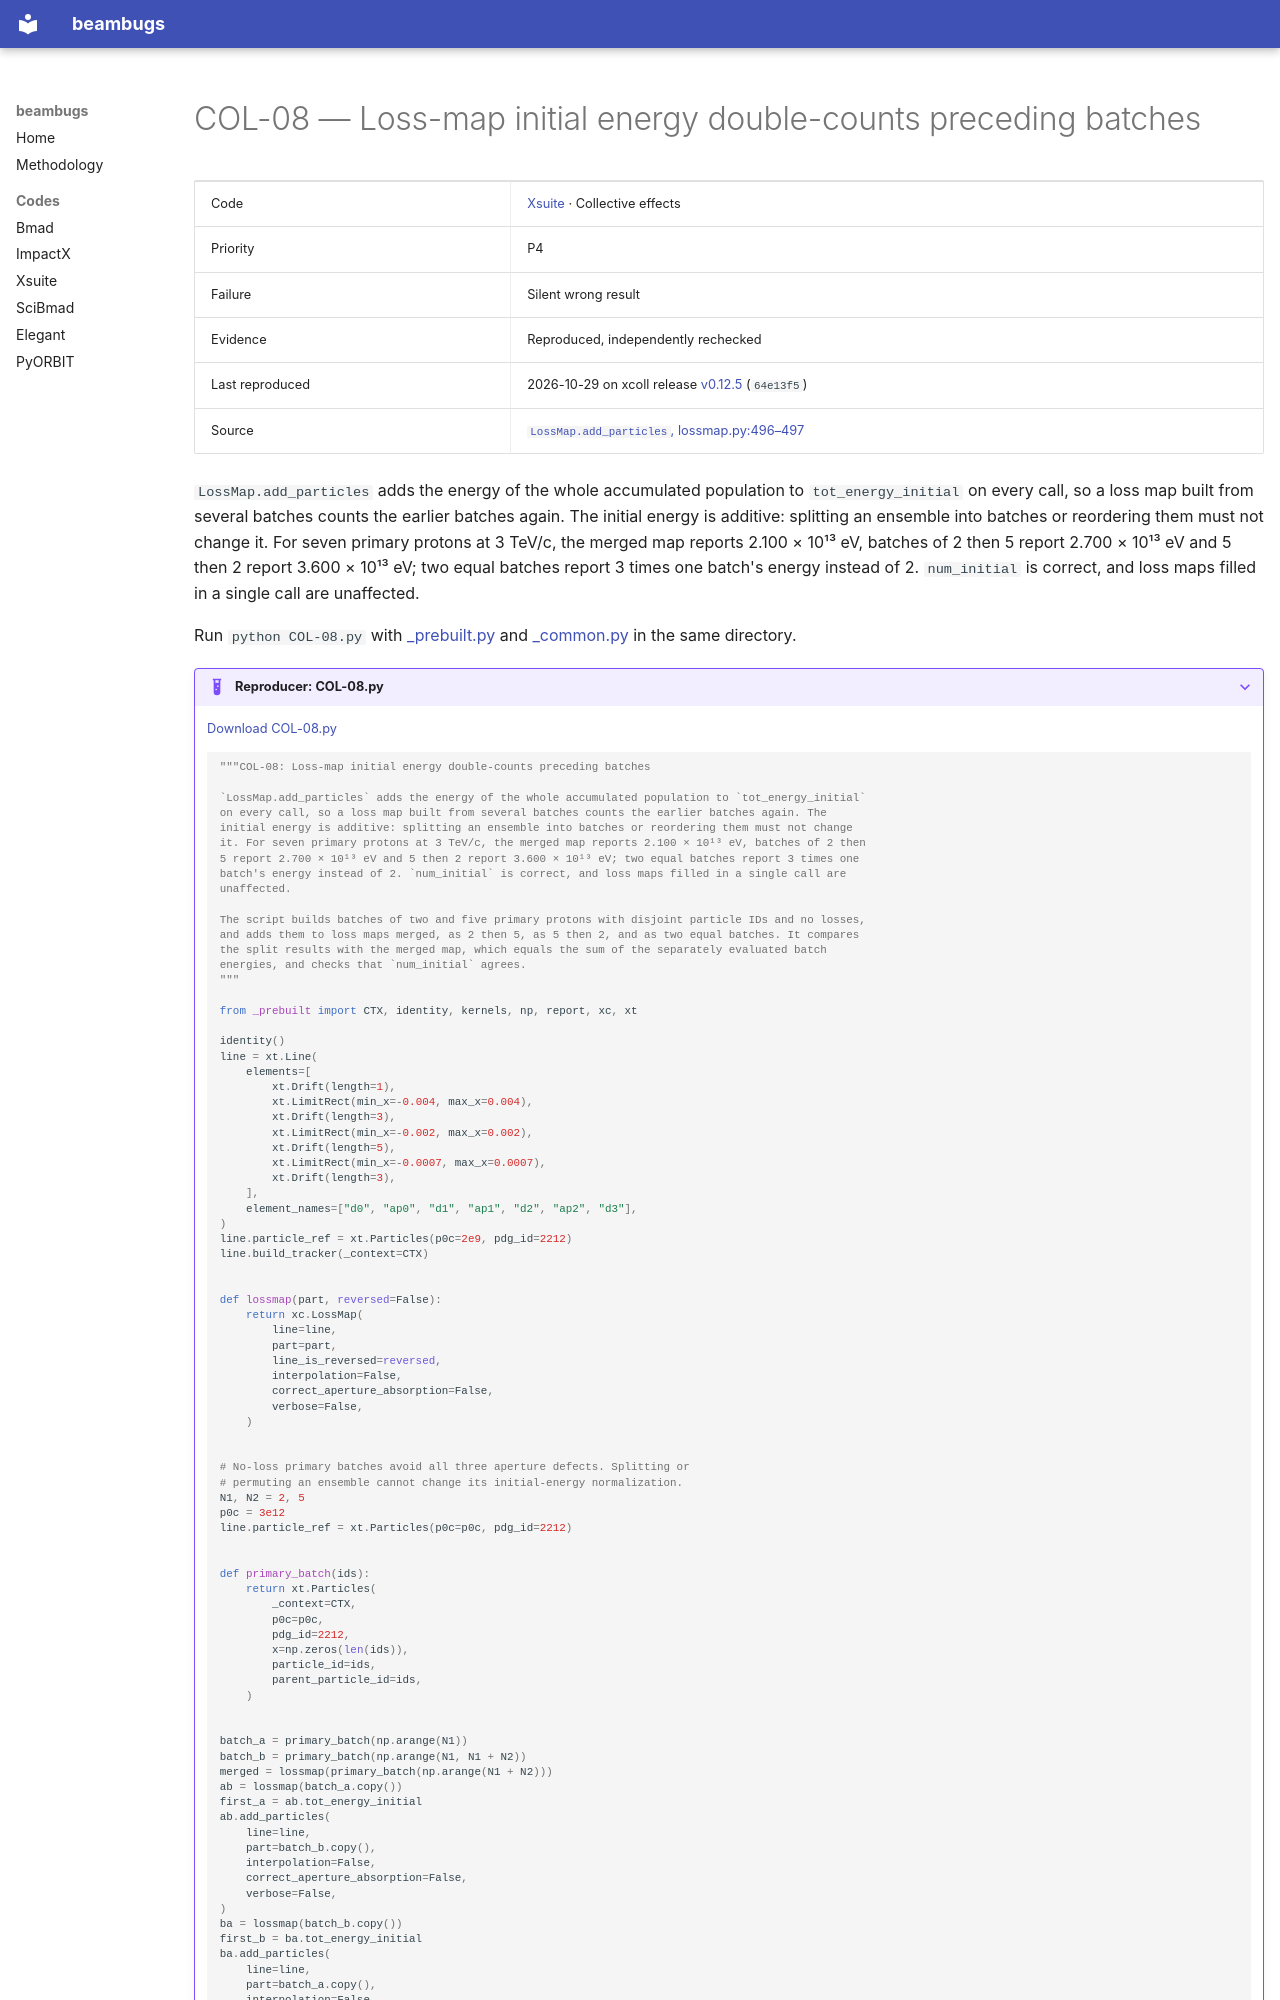

repository: nikitakuklev/beambugs · page: xsuite/COL-08/index.html · generator: mkdocs

---
title: "COL-08: Loss-map initial energy double-counts preceding batches"
hide:
  - toc
---

# COL-08 — Loss-map initial energy double-counts preceding batches

| | |
|---|---|
| Code | [Xsuite](../index.md) · Collective effects |
| Priority | P4 |
| Failure | Silent wrong result |
| Evidence | Reproduced, independently rechecked |
| Last reproduced | 2026-10-29 on xcoll release [v0.12.5](https://github.com/xsuite/xcoll/tree/v0.12.5) (`64e13f5`) |
| Source | [`LossMap.add_particles`, lossmap.py:496–497](https://github.com/xsuite/xcoll/blob/64e13f596c879cb28edded913e3c97261a3401f2/xcoll/lossmap.py#L496-L497) |

`LossMap.add_particles` adds the energy of the whole accumulated population to `tot_energy_initial` on every call, so a loss map built from several batches counts the earlier batches again. The initial energy is additive: splitting an ensemble into batches or reordering them must not change it. For seven primary protons at 3 TeV/c, the merged map reports 2.100 × 10¹³ eV, batches of 2 then 5 report 2.700 × 10¹³ eV and 5 then 2 report 3.600 × 10¹³ eV; two equal batches report 3 times one batch's energy instead of 2. `num_initial` is correct, and loss maps filled in a single call are unaffected.

Run `python COL-08.py` with [_prebuilt.py](../helpers/_prebuilt.py) and [_common.py](../helpers/_common.py) in the same directory.

??? example "Reproducer: COL-08.py"

    [Download COL-08.py](COL-08.py)

    ```python
    """COL-08: Loss-map initial energy double-counts preceding batches

    `LossMap.add_particles` adds the energy of the whole accumulated population to `tot_energy_initial`
    on every call, so a loss map built from several batches counts the earlier batches again. The
    initial energy is additive: splitting an ensemble into batches or reordering them must not change
    it. For seven primary protons at 3 TeV/c, the merged map reports 2.100 × 10¹³ eV, batches of 2 then
    5 report 2.700 × 10¹³ eV and 5 then 2 report 3.600 × 10¹³ eV; two equal batches report 3 times one
    batch's energy instead of 2. `num_initial` is correct, and loss maps filled in a single call are
    unaffected.

    The script builds batches of two and five primary protons with disjoint particle IDs and no losses,
    and adds them to loss maps merged, as 2 then 5, as 5 then 2, and as two equal batches. It compares
    the split results with the merged map, which equals the sum of the separately evaluated batch
    energies, and checks that `num_initial` agrees.
    """

    from _prebuilt import CTX, identity, kernels, np, report, xc, xt

    identity()
    line = xt.Line(
        elements=[
            xt.Drift(length=1),
            xt.LimitRect(min_x=-0.004, max_x=0.004),
            xt.Drift(length=3),
            xt.LimitRect(min_x=-0.002, max_x=0.002),
            xt.Drift(length=5),
            xt.LimitRect(min_x=-0.0007, max_x=0.0007),
            xt.Drift(length=3),
        ],
        element_names=["d0", "ap0", "d1", "ap1", "d2", "ap2", "d3"],
    )
    line.particle_ref = xt.Particles(p0c=2e9, pdg_id=2212)
    line.build_tracker(_context=CTX)


    def lossmap(part, reversed=False):
        return xc.LossMap(
            line=line,
            part=part,
            line_is_reversed=reversed,
            interpolation=False,
            correct_aperture_absorption=False,
            verbose=False,
        )


    # No-loss primary batches avoid all three aperture defects. Splitting or
    # permuting an ensemble cannot change its initial-energy normalization.
    N1, N2 = 2, 5
    p0c = 3e12
    line.particle_ref = xt.Particles(p0c=p0c, pdg_id=2212)


    def primary_batch(ids):
        return xt.Particles(
            _context=CTX,
            p0c=p0c,
            pdg_id=2212,
            x=np.zeros(len(ids)),
            particle_id=ids,
            parent_particle_id=ids,
        )
